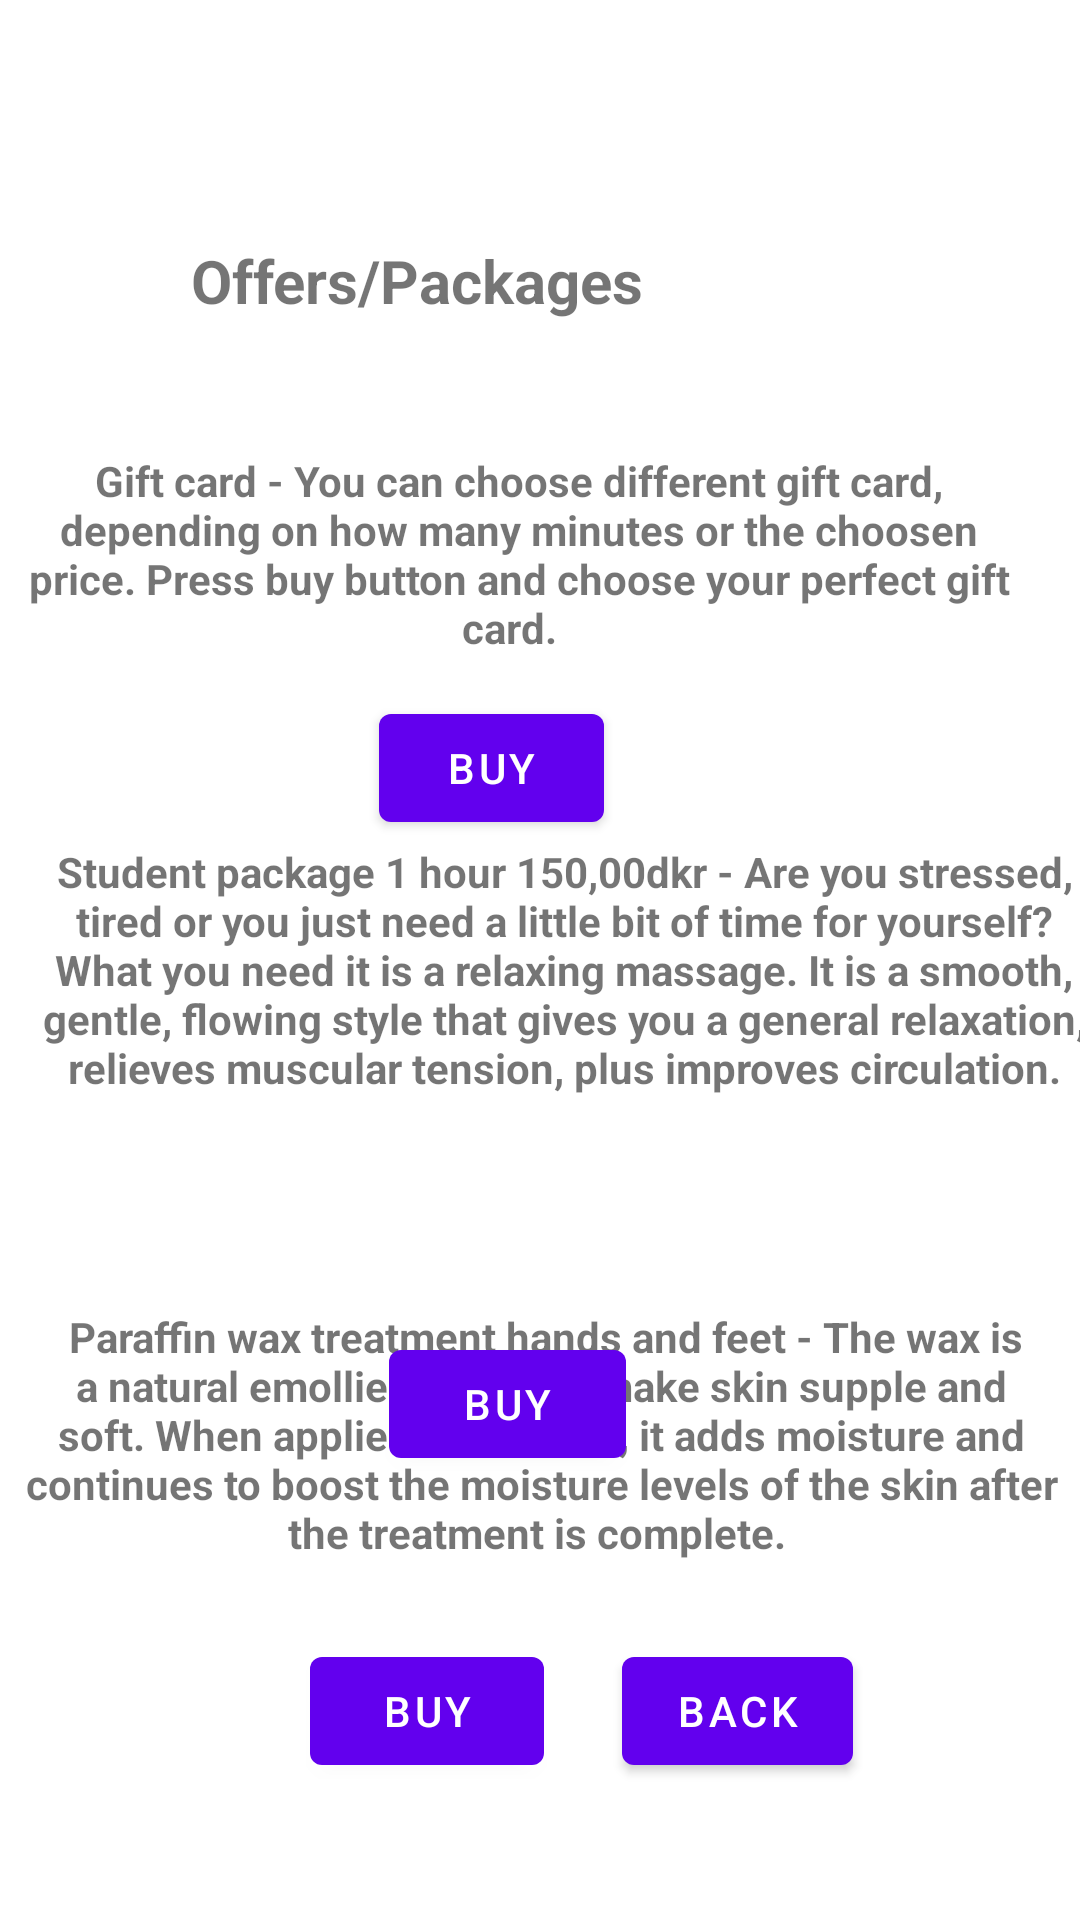

Produce the Android XML layout that renders to this screen, including the resource entries it uses.
<!-- AndroidManifest.xml: application theme Theme.Harmony -->
<!-- res/layout/activity_offers.xml -->
<?xml version="1.0" encoding="utf-8"?>
<androidx.constraintlayout.widget.ConstraintLayout xmlns:android="http://schemas.android.com/apk/res/android"
    xmlns:app="http://schemas.android.com/apk/res-auto"
    xmlns:tools="http://schemas.android.com/tools"
    android:layout_width="match_parent"
    android:layout_height="match_parent"
    tools:context=".Offers">

    <LinearLayout
        android:id="@+id/linearLayout13"
        android:layout_width="322dp"
        android:layout_height="60dp"
        android:orientation="vertical"
        app:layout_constraintBottom_toBottomOf="parent"
        app:layout_constraintEnd_toEndOf="parent"
        app:layout_constraintHorizontal_bias="0.494"
        app:layout_constraintStart_toStartOf="parent"
        app:layout_constraintTop_toTopOf="parent"
        app:layout_constraintVertical_bias="0.138">

        <TextView
            android:id="@+id/textView7"
            android:layout_width="240dp"
            android:layout_height="42dp"
            android:text="Offers/Packages"
            android:textAlignment="center"
            android:textSize="20sp"
            android:textStyle="bold" />
    </LinearLayout>

    <LinearLayout
        android:id="@+id/linearLayout14"
        android:layout_width="381dp"
        android:layout_height="96dp"
        android:orientation="vertical"
        app:layout_constraintBottom_toBottomOf="parent"
        app:layout_constraintEnd_toEndOf="parent"
        app:layout_constraintHorizontal_bias="0.366"
        app:layout_constraintStart_toStartOf="parent"
        app:layout_constraintTop_toTopOf="parent"
        app:layout_constraintVertical_bias="0.277">

        <TextView
            android:id="@+id/textView9"
            android:layout_width="346dp"
            android:layout_height="69dp"
            android:paddingLeft="15dp"
            android:text="Gift card - You can choose different gift card, depending on how many minutes or the choosen price. Press buy button and choose your perfect gift card.  "
            android:textAlignment="center"
            android:textStyle="bold" />
    </LinearLayout>

    <LinearLayout
        android:id="@+id/linearLayout16"
        android:layout_width="374dp"
        android:layout_height="108dp"
        android:orientation="vertical"
        app:layout_constraintBottom_toBottomOf="parent"
        app:layout_constraintEnd_toEndOf="parent"
        app:layout_constraintHorizontal_bias="0.486"
        app:layout_constraintStart_toStartOf="parent"
        app:layout_constraintTop_toTopOf="parent"
        app:layout_constraintVertical_bias="0.528">

        <TextView
            android:id="@+id/textView10"
            android:layout_width="match_parent"
            android:layout_height="wrap_content"
            android:paddingLeft="15dp"
            android:text="Student package 1 hour 150,00dkr - Are you stressed, tired or you just need a little bit of time for yourself? What you need it is a relaxing massage. It is a smooth, gentle, flowing style that gives you a general relaxation, relieves muscular tension, plus improves circulation."
            android:textAlignment="center"
            android:textStyle="bold" />
    </LinearLayout>

    <LinearLayout
        android:id="@+id/linearLayout15"
        android:layout_width="381dp"
        android:layout_height="111dp"
        android:orientation="vertical"
        app:layout_constraintBottom_toBottomOf="parent"
        app:layout_constraintEnd_toEndOf="parent"
        app:layout_constraintHorizontal_bias="0.457"
        app:layout_constraintStart_toStartOf="parent"
        app:layout_constraintTop_toTopOf="parent"
        app:layout_constraintVertical_bias="0.824">

        <TextView
            android:id="@+id/textView11"
            android:layout_width="364dp"
            android:layout_height="96dp"
            android:paddingLeft="15dp"
            android:text=" Paraffin wax treatment hands and feet - The wax is a natural emollient, helping make skin supple and soft. When applied to the skin, it adds moisture and continues to boost the moisture levels of the skin after the treatment is complete. "
            android:textAlignment="center"
            android:textStyle="bold" />
    </LinearLayout>

    <Button
        android:id="@+id/buttonOffer2"
        android:layout_width="78dp"
        android:layout_height="48dp"
        android:text="Buy"
        app:layout_constraintBottom_toBottomOf="parent"
        app:layout_constraintEnd_toEndOf="parent"
        app:layout_constraintHorizontal_bias="0.366"
        app:layout_constraintStart_toStartOf="parent"
        app:layout_constraintTop_toTopOf="parent"
        app:layout_constraintVertical_bias="0.923" />

    <Button
        android:id="@+id/buttonBack"
        android:layout_width="77dp"
        android:layout_height="48dp"
        android:text="Back"
        app:layout_constraintBottom_toBottomOf="parent"
        app:layout_constraintEnd_toEndOf="parent"
        app:layout_constraintHorizontal_bias="0.733"
        app:layout_constraintStart_toStartOf="parent"
        app:layout_constraintTop_toTopOf="parent"
        app:layout_constraintVertical_bias="0.923" />

    <Button
        android:id="@+id/buttonOffer1"
        android:layout_width="75dp"
        android:layout_height="48dp"
        android:text="Buy"
        app:layout_constraintBottom_toBottomOf="parent"
        app:layout_constraintEnd_toEndOf="parent"
        app:layout_constraintHorizontal_bias="0.443"
        app:layout_constraintStart_toStartOf="parent"
        app:layout_constraintTop_toTopOf="parent"
        app:layout_constraintVertical_bias="0.392" />

    <Button
        android:id="@+id/buttonOffer3"
        android:layout_width="79dp"
        android:layout_height="48dp"
        android:layout_marginTop="444dp"
        android:text="Buy"
        app:layout_constraintEnd_toEndOf="parent"
        app:layout_constraintHorizontal_bias="0.461"
        app:layout_constraintStart_toStartOf="parent"
        app:layout_constraintTop_toTopOf="parent" />

</androidx.constraintlayout.widget.ConstraintLayout>
<!-- resources referenced by this layout -->
<resources>
  <style name="Theme.Harmony" parent="Theme.MaterialComponents.DayNight.DarkActionBar">
          
          <item name="colorPrimary">@color/purple_500</item>
          <item name="colorPrimaryVariant">@color/purple_700</item>
          <item name="colorOnPrimary">@color/white</item>
          
          <item name="colorSecondary">@color/teal_200</item>
          <item name="colorSecondaryVariant">@color/teal_700</item>
          <item name="colorOnSecondary">@color/black</item>
         
          <item name="android:statusBarColor" tools:targetApi="l">?attr/colorPrimaryVariant</item>
          
      </style>
  <!-- not gathered from this repository: default colours our renderer supplied (Android Studio template values) -->
  <color name="purple_500">#FF6200EE</color>
  <color name="purple_700">#FF3700B3</color>
  <color name="teal_200">#FF03DAC5</color>
  <color name="teal_700">#FF018786</color>
  <color name="black">#FF000000</color>
  <color name="white">#FFFFFFFF</color>
</resources>
